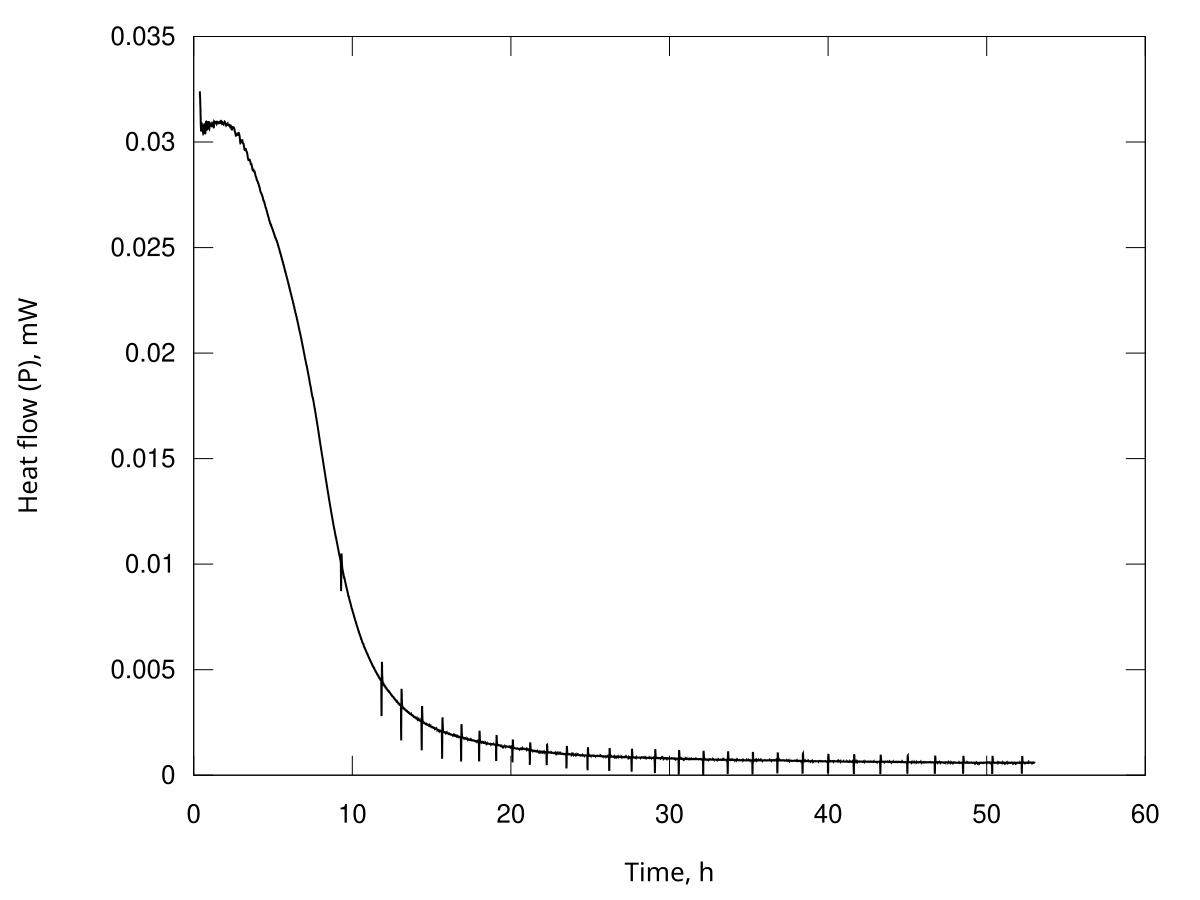

The table this chart was drawn from, first rows:
Time, s; Heat flow, Watt
1401; 3.24049713488455e-05
1418; 3.23097910141225e-05
1434; 3.22138851089911e-05
1450; 3.21062630285484e-05
1467; 3.19978850559062e-05
1483; 3.18877810694471e-05
1500; 3.17775643460287e-05
1516; 3.16606659278302e-05
1532; 3.15433345454052e-05
1549; 3.13942901839746e-05
1565; 3.12431933508162e-05
1582; 3.10874876953767e-05
1598; 3.09314815841214e-05
1615; 3.08115861479173e-05
1631; 3.06940304717564e-05
1647; 3.06166411108811e-05
1664; 3.05418586243334e-05
1680; 3.05377368608758e-05
1697; 3.05382091846704e-05
1713; 3.06072311035988e-05
1730; 3.06807169536888e-05
1746; 3.07529757184270e-05
1762; 3.08251554305312e-05
1779; 3.08611551331333e-05
1795; 3.08947932676213e-05
1812; 3.08906163571117e-05
1828; 3.08839672160679e-05
1845; 3.08594739638301e-05
1861; 3.08338122223513e-05
1877; 3.07945672603022e-05
1894; 3.07544313374104e-05
1910; 3.07001347597037e-05
1927; 3.06449078994028e-05
1943; 3.06018693704154e-05
1960; 3.05596314668961e-05
1976; 3.05485370295464e-05
1992; 3.05394924337545e-05
2009; 3.05466536988768e-05
2025; 3.05548832469658e-05
2042; 3.05609434932478e-05
2058; 3.05668606375972e-05
2074; 3.05489705536128e-05
2091; 3.05295067364190e-05
2107; 3.04865097162143e-05
2124; 3.04419546310199e-05
2140; 3.04210698379356e-05
2157; 3.04017534695501e-05
2173; 3.04148411332063e-05
2189; 3.04300793889759e-05
2206; 3.04518508359181e-05
2222; 3.04740567164590e-05
2239; 3.05025454554724e-05
2255; 3.05314526456786e-05
2272; 3.05802507340154e-05
2288; 3.06303748405810e-05
2304; 3.06844945307493e-05
2321; 3.07388815265574e-05
2337; 3.07721165824111e-05
2354; 3.08039388692599e-05
2370; 3.08152424673051e-05
... 11,476 more rows
